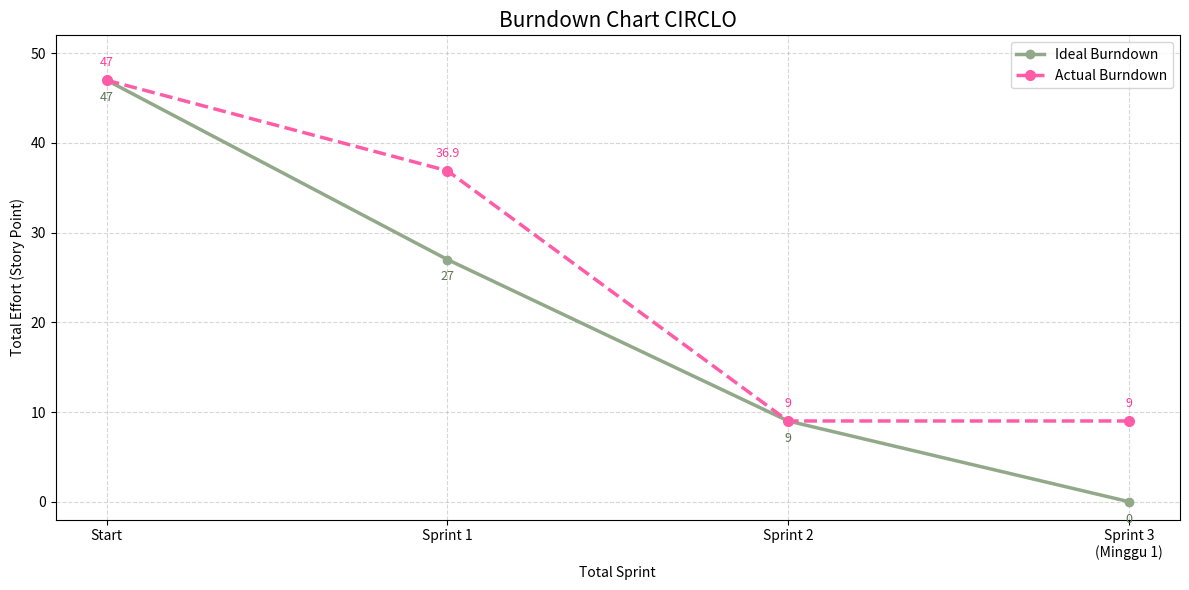

The matplotlib source for this figure:

import matplotlib.pyplot as plt

# ==========================================
# BURNDOWN CHART CIRCLO
# Sprint 3 - Minggu Pertama
# ==========================================

# Sumbu X
sprints = [
    "Start",
    "Sprint 1",
    "Sprint 2",
    "Sprint 3\n(Minggu 1)"
]

# Ideal burndown
ideal_burndown = [47, 27, 9, 0]

# Actual burndown
actual_burndown = [47, 36.9, 9, 9]

# ==========================================
# VISUALISASI
# ==========================================

plt.figure(figsize=(12, 6))

# Garis ideal
plt.plot(
    sprints,
    ideal_burndown,
    color="#91A889",
    linewidth=2.5,
    marker="o",
    markersize=6,
    label="Ideal Burndown"
)

# Garis aktual
plt.plot(
    sprints,
    actual_burndown,
    color="#FF5CA8",
    linewidth=2.5,
    linestyle="--",
    marker="o",
    markersize=7,
    label="Actual Burndown"
)

# Label nilai ideal
for x, y in zip(sprints, ideal_burndown):
    plt.annotate(
        str(y),
        (x, y),
        textcoords="offset points",
        xytext=(0, -15),
        ha="center",
        color="#5B7652",
        fontsize=9
    )

# Label nilai aktual
for x, y in zip(sprints, actual_burndown):
    plt.annotate(
        str(y),
        (x, y),
        textcoords="offset points",
        xytext=(0, 10),
        ha="center",
        color="#FF3D96",
        fontsize=9
    )

# Judul dan sumbu
plt.title("Burndown Chart CIRCLO", fontsize=15)
plt.xlabel("Total Sprint")
plt.ylabel("Total Effort (Story Point)")

plt.ylim(-2, 52)
plt.grid(True, linestyle="--", alpha=0.5)
plt.legend()
plt.tight_layout()

# Simpan gambar
plt.savefig(
    "burndown_chart_circlo.png",
    dpi=300,
    bbox_inches="tight"
)

plt.show()
